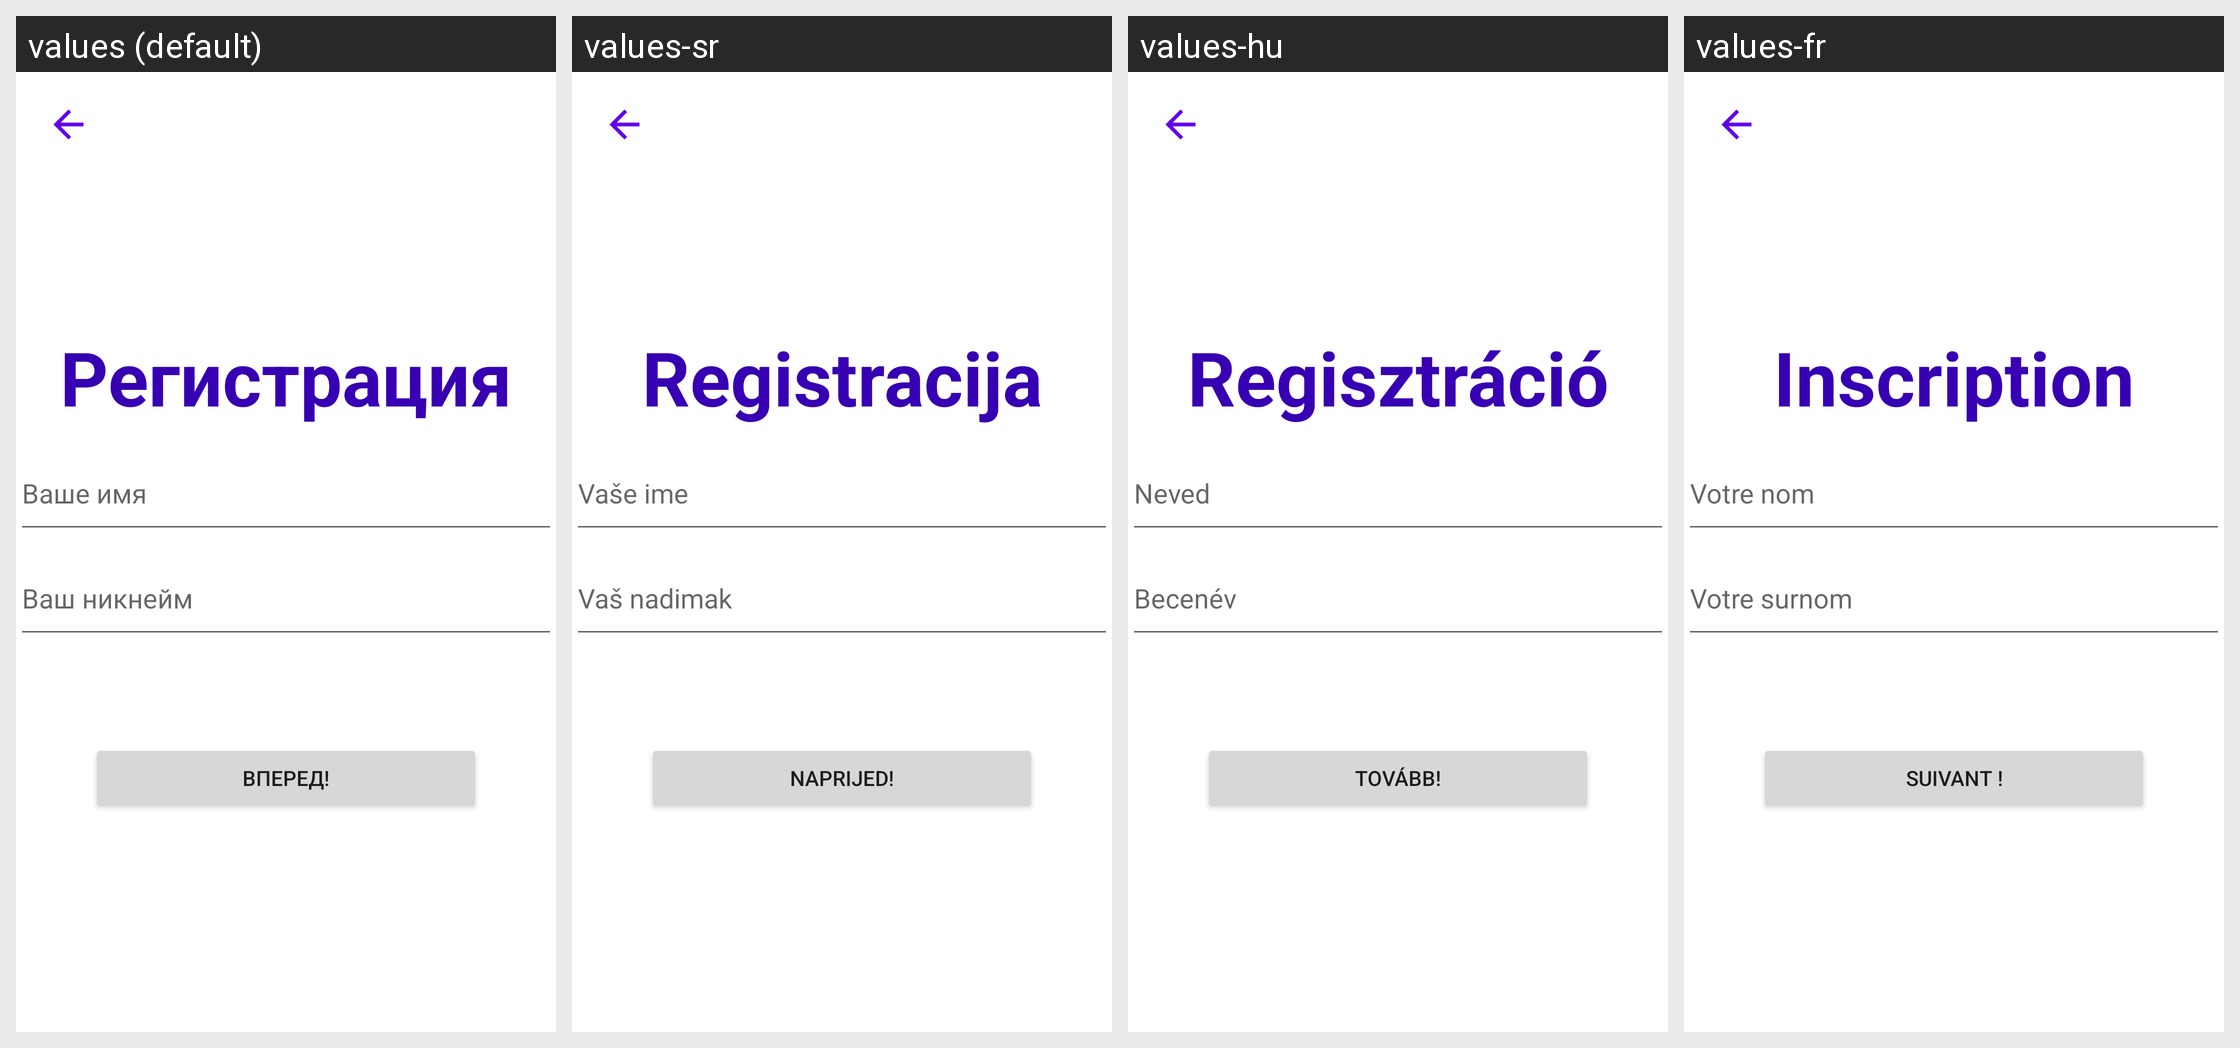

Locale-by-locale string values for the Android screen shown in this grid:
Android screen res/layout/registration_activity.xml rendered under 4 locales, left to right: values (default), values-sr, values-hu, values-fr. Device: Nexus 5 (rendered at 1080×1920; each locale shown at half size, 540×960, under a caption strip naming it); theme Theme.VchatMessenger.
Other locales in the repository, not shown: values-cs, values-de, values-en, values-es, values-fi, values-hr, values-nl, values-ro, values-sk, values-sv.
Strings drawn on this screen, with the default value and each locale's value (text and hints the layout hard-codes, and strings that could not be matched under every locale, appear in the picture but are not listed):

registration_text
  values: Регистрация
  values-sr: Registracija
  values-hu: Regisztráció
  values-fr: Inscription

your_name_text
  values: Ваше имя
  values-sr: Vaše ime
  values-hu: Neved
  values-fr: Votre nom

your_nickname_text
  values: Ваш никнейм
  values-sr: Vaš nadimak
  values-hu: Becenév
  values-fr: Votre surnom

forvard_text
  values: Вперед!
  values-sr: Naprijed!
  values-hu: Tovább!
  values-fr: Suivant !
